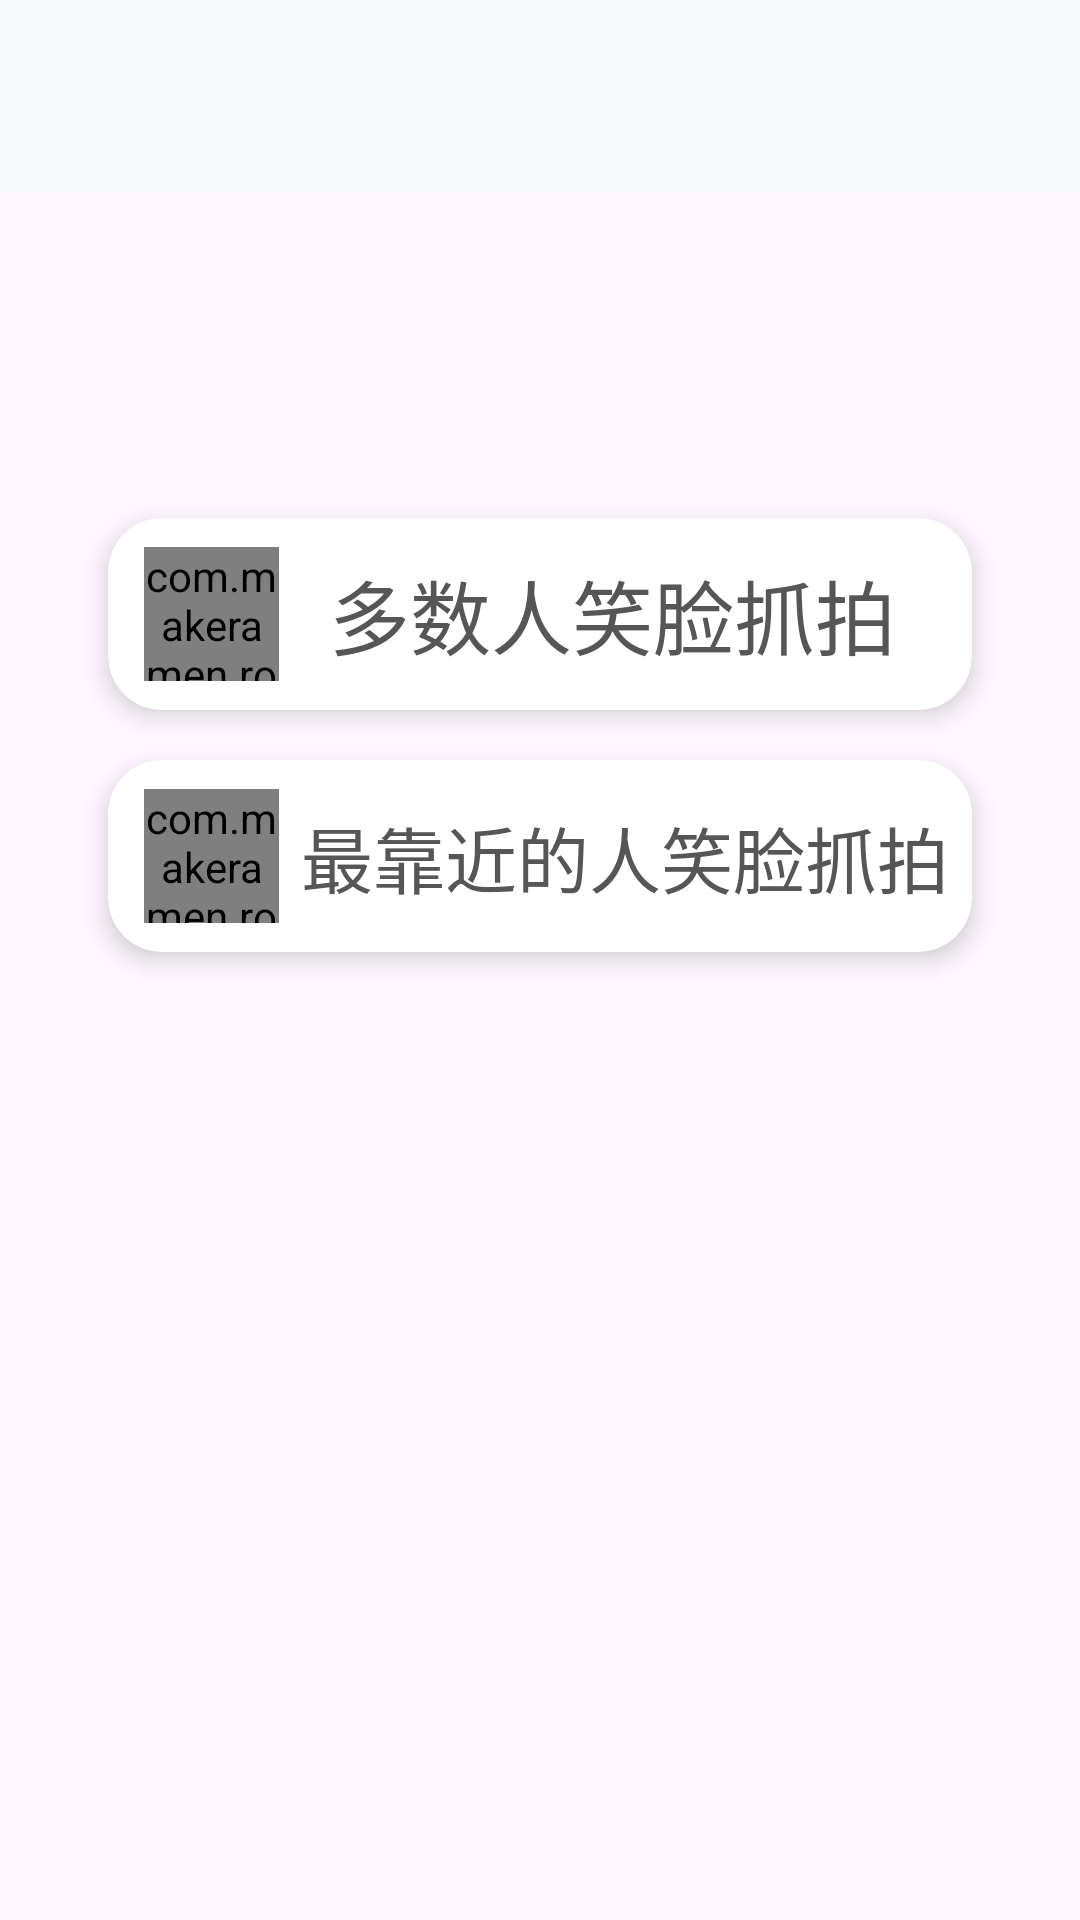

Reconstruct the res/layout file that produces this screen, plus the resources it refers to.
<!-- AndroidManifest.xml: application theme Theme.SmileCamera -->
<!-- res/layout/activity_bridge.xml -->
<?xml version="1.0" encoding="utf-8"?>
<androidx.constraintlayout.widget.ConstraintLayout xmlns:android="http://schemas.android.com/apk/res/android"
    xmlns:app="http://schemas.android.com/apk/res-auto"
    xmlns:tools="http://schemas.android.com/tools"
    android:layout_width="match_parent"
    android:layout_height="match_parent"
    tools:context=".activity.BridgeActivity">

    <include layout="@layout/include_toolbar"/>

    <androidx.cardview.widget.CardView
        android:id="@+id/cv_most_people"
        android:layout_width="0dp"
        android:layout_height="0dp"
        app:layout_constraintBottom_toBottomOf="parent"
        app:layout_constraintEnd_toEndOf="parent"
        app:layout_constraintHeight_percent="0.1"
        app:layout_constraintStart_toStartOf="parent"
        app:layout_constraintTop_toTopOf="parent"
        app:layout_constraintVertical_bias="0.3"
        app:layout_constraintWidth_percent="0.8"
        android:foreground="?android:attr/selectableItemBackground"
        app:cardCornerRadius="18dp"
        app:cardElevation="5dp">

        <androidx.constraintlayout.widget.ConstraintLayout
            android:layout_width="match_parent"
            android:layout_height="match_parent">

            <com.makeramen.roundedimageview.RoundedImageView
                android:id="@+id/ic_most_people"
                android:layout_width="0dp"
                android:layout_height="0dp"
                android:src="@mipmap/icon_most_people"
                app:layout_constraintBottom_toBottomOf="parent"
                app:layout_constraintDimensionRatio="1:1"
                app:layout_constraintEnd_toEndOf="parent"
                app:layout_constraintHeight_percent="0.7"
                app:layout_constraintHorizontal_bias="0.05"
                app:layout_constraintVertical_bias="0.5"
                app:layout_constraintStart_toStartOf="parent"
                app:layout_constraintTop_toTopOf="parent"
                app:riv_corner_radius_bottom_left="10dp"
                app:riv_corner_radius_bottom_right="10dp"
                app:riv_corner_radius_top_left="10dp"
                app:riv_corner_radius_top_right="10dp" />

            <TextView
                android:layout_width="wrap_content"
                android:layout_height="wrap_content"
                android:text="多数人笑脸抓拍"
                android:textSize="27sp"
                android:textColor="@color/black"
                app:layout_constraintHorizontal_bias="0.4"
                app:layout_constraintBottom_toBottomOf="parent"
                app:layout_constraintEnd_toEndOf="parent"
                app:layout_constraintStart_toEndOf="@+id/ic_most_people"
                app:layout_constraintTop_toTopOf="parent" />

        </androidx.constraintlayout.widget.ConstraintLayout>

    </androidx.cardview.widget.CardView>

    <androidx.cardview.widget.CardView
        android:id="@+id/cv_nearest_people"
        android:layout_width="0dp"
        android:layout_height="0dp"
        app:layout_constraintBottom_toBottomOf="parent"
        app:layout_constraintEnd_toEndOf="parent"
        app:layout_constraintHeight_percent="0.1"
        app:layout_constraintStart_toStartOf="parent"
        app:layout_constraintTop_toTopOf="@id/cv_most_people"
        app:layout_constraintVertical_bias="0.2"
        app:layout_constraintWidth_percent="0.8"
        android:foreground="?android:attr/selectableItemBackground"
        app:cardCornerRadius="18dp"
        app:cardElevation="5dp">

        <androidx.constraintlayout.widget.ConstraintLayout
            android:layout_width="match_parent"
            android:layout_height="match_parent">

            <com.makeramen.roundedimageview.RoundedImageView
                android:id="@+id/ic_nearest_people"
                android:layout_width="0dp"
                android:layout_height="0dp"
                android:src="@mipmap/icon_nearest_people"
                app:layout_constraintBottom_toBottomOf="parent"
                app:layout_constraintDimensionRatio="1:1"
                app:layout_constraintEnd_toEndOf="parent"
                app:layout_constraintHeight_percent="0.7"
                app:layout_constraintHorizontal_bias="0.05"
                app:layout_constraintVertical_bias="0.5"
                app:layout_constraintStart_toStartOf="parent"
                app:layout_constraintTop_toTopOf="parent"
                app:riv_corner_radius_bottom_left="10dp"
                app:riv_corner_radius_bottom_right="10dp"
                app:riv_corner_radius_top_left="10dp"
                app:riv_corner_radius_top_right="10dp" />

            <TextView
                android:layout_width="wrap_content"
                android:layout_height="wrap_content"
                android:text="最靠近的人笑脸抓拍"
                android:textSize="24sp"
                android:textColor="@color/black"
                app:layout_constraintHorizontal_bias="0.5"
                app:layout_constraintBottom_toBottomOf="parent"
                app:layout_constraintEnd_toEndOf="parent"
                app:layout_constraintStart_toEndOf="@+id/ic_nearest_people"
                app:layout_constraintTop_toTopOf="parent" />

        </androidx.constraintlayout.widget.ConstraintLayout>

    </androidx.cardview.widget.CardView>

</androidx.constraintlayout.widget.ConstraintLayout>
<!-- res/layout/include_toolbar.xml (included above) -->
<?xml version="1.0" encoding="utf-8"?>
<androidx.appcompat.widget.Toolbar xmlns:android="http://schemas.android.com/apk/res/android"
    xmlns:app="http://schemas.android.com/apk/res-auto"
    android:id="@+id/child_toolbar"
    android:layout_width="match_parent"
    android:layout_height="?attr/actionBarSize"
    android:background="@color/gray_background"
    app:navigationIcon="@mipmap/back_ic"
    >

    <TextView
        android:id="@+id/toolbar_title"
        android:layout_width="wrap_content"
        android:layout_height="wrap_content"
        android:layout_gravity="center_horizontal"
        android:text=""
        android:textSize="18sp"
        android:textStyle="bold"
        android:textColor="@color/shadow_black"
        android:visibility="visible"
        />

</androidx.appcompat.widget.Toolbar>
<!-- resources referenced by this layout -->
<resources>
  <color name="black">#565656</color>
  <color name="gray_background">#F7F8FA</color>
  <color name="shadow_black">#333333</color>
  <!-- mipmap icon_most_people: png bitmap (mipmap-xhdpi, 284431 bytes) -->
  <style name="Theme.SmileCamera" parent="Base.Theme.SmileCamera">
      </style>
  <style name="Base.Theme.SmileCamera" parent="Theme.Material3.DayNight.NoActionBar">
          
          
      </style>
</resources>
